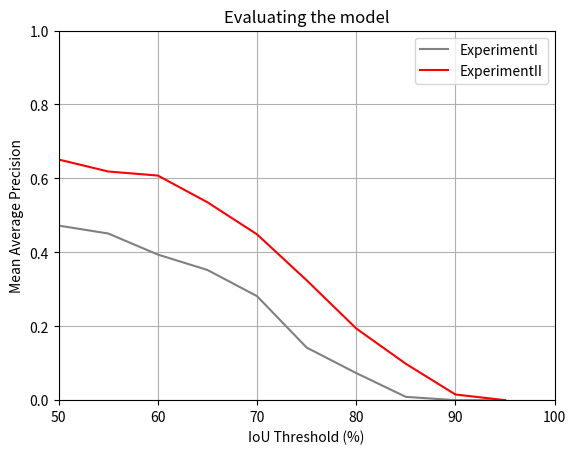

Generate this figure with matplotlib:
import matplotlib.pyplot as plt
import numpy as np

class plotGraph():

    def __init__(self, path_text):
        self.text = path_text
        self.trainList = []
        self.valList = []
        self.switch = 0
        self.number = []
        self.count = 0

    def readText(self, textFile):
        text = self.text + "\\{}.txt".format(textFile)
        with open(text, 'r') as reader:
            # Further file processing goes here
            for line in reader:
                for word in line.split():
                    if word == "loss:":
                        self.switch = 1
                    elif self.switch == 1:
                        self.trainList.append(float(word))
                        self.count += 1
                        self.number.append(self.count)
                        self.switch = 0


        with open(text, 'r') as reader:
            # Further file processing goes here
            for line in reader:
                for word in line.split():
                    if word == "val_loss:":
                        self.switch = 1
                    elif self.switch == 1:
                        self.valList.append(float(word))
                        self.switch = 0

        return self.number, self.trainList, self.valList

    def plot_LossPerEpoch_dot(self, title = "Loss", saveFig = False, nameFig = ""):

        fig = plt.figure()    
        # plotting points as a scatter plot 
        plt.scatter(self.number, self.trainList, color= "blue",  
                    marker= "o", s=30, label = "Train") 

        plt.scatter(self.number, self.valList, color= "red",  
                    marker= "o", s=30, label = "Validation") 
        plt.ylim(0, 10)
        # x-axis label 
        plt.xlabel('Number of epoch') 
        # frequency label 
        plt.ylabel('Log Loss') 
        # plot title 
        plt.title(title) 
        # showing legend 
        plt.legend() 

        # function to show the plot 
        plt.show()
        if saveFig == True:
            fig.savefig(r'C:\Users\wilat\OneDrive\Desktop\graph\Epoch_Dot_{}.png'.format(nameFig), dpi=fig.dpi)
            

    def plot_LossPerEpoch_line(self, title = 'ResNet-101', saveFig = False, nameFig = ""):

        # plot the graph
        fig = plt.figure()
        plt.plot(self.number, self.trainList, 'b', label='Loss of training')
        plt.plot(self.number, self.valList, 'r', label='Loss of validation')
        plt.ylim(0, 10)
        plt.xlabel('Number of epoch')
        plt.ylabel('Log loss')
        plt.title(title)
        plt.legend()
        # show grid
        plt.grid(True) # try changing this values to False

        plt.show()
        if saveFig == True:
            fig.savefig(r'C:\Users\wilat\OneDrive\Desktop\graph\Epoch_Line_{}.png'.format(nameFig), dpi=fig.dpi)

    def plot_mAP_IoU_(self, mAP, label, title = "Evaluating the model", saveFig = False, nameFig = "01"):
        # plot the graph
        numIoU = [50, 55, 60, 65, 70, 75, 80, 85, 90, 95]
        fig = plt.figure()
        color = ['lightcoral', 'cornflowerblue', 'r', 'b', 'grey']
        
        for count in range(len(mAP)):
            if count == (len(mAP)-1):
                plt.plot(numIoU, mAP[count], color[2], label = label[count])
            else:
                plt.plot(numIoU, mAP[count], color[-1], label = label[count])

        plt.ylim(0, 1)
        plt.xlim(50,100)
        plt.xlabel('IoU Threshold (%)')
        plt.ylabel('Mean Average Precision')
        plt.title(title)
        plt.legend()
        # show grid
        plt.grid(True) # try changing this values to False

        plt.show()

        if saveFig == True:
            fig.savefig(r'{}\mAP_IoU_{}.png'.format(self.text, nameFig), dpi=fig.dpi)

if __name__ == "__main__":

    ##Test plot_mAP_IoU function
    plotGH = plotGraph(r"C:\Users\wilat\OneDrive\Desktop\graph")
    mAP_range = [[0.4723431249832114, 0.4508550295357903, 0.39389989964974415, 0.3522218895206849, 0.28139540894577897, 0.14228059065217774, 0.07327742590258518, 0.00895906200322012, 0.0, 0.0],
        [0.6510437915420958, 0.6186628389624612, 0.6077261574442188, 0.5354249316187841, 
		0.4485767114410798, 0.3243749151636092, 0.1939249053136224, 0.09839748631098441, 
		0.01529761946627072, 0.0]]

    # label = ['ExperimentI_50', 'ExperimentII_50', 'ExperimentI_101', 'ExperimentII_101']
    label = ['ExperimentI', 'ExperimentII']
    plotGH.plot_mAP_IoU_(mAP_range,label, saveFig=False, nameFig="50_VS_101")

    ##Test readText function
    # plotGH.readText("ResNet-101-300_0907")
    # plotGH.plot_LossPerEpoch_dot(saveFig = False, title = "Experiment2 (ResNet-101)",nameFig="198_New_100")
    # plotGH.plot_LossPerEpoch_line(saveFig = False, title = "Experiment2 (ResNet-101)",nameFig="15444_New")
